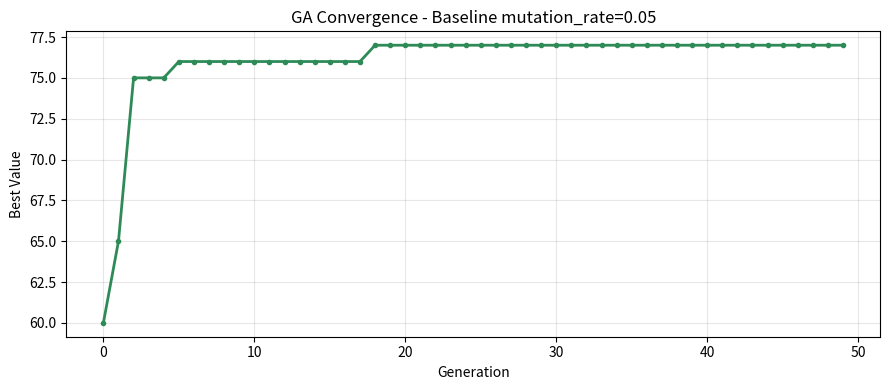
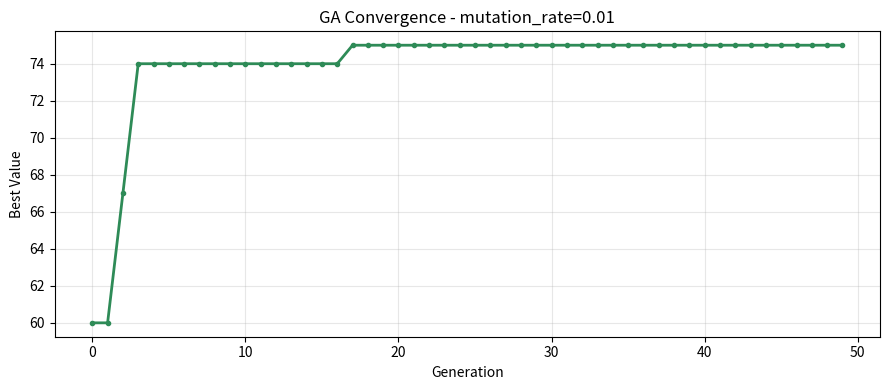
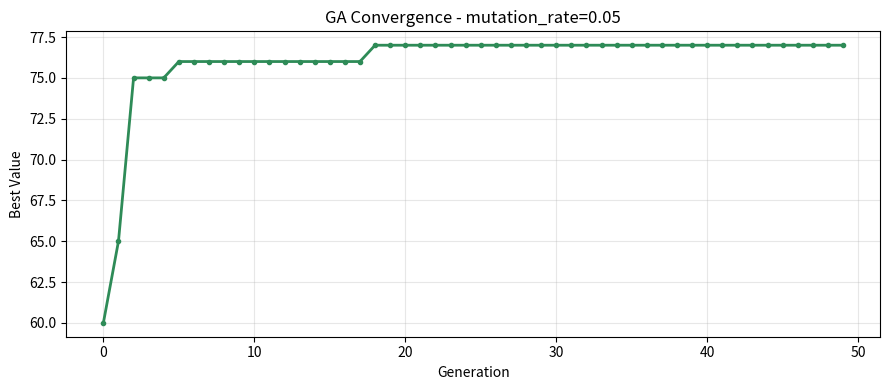
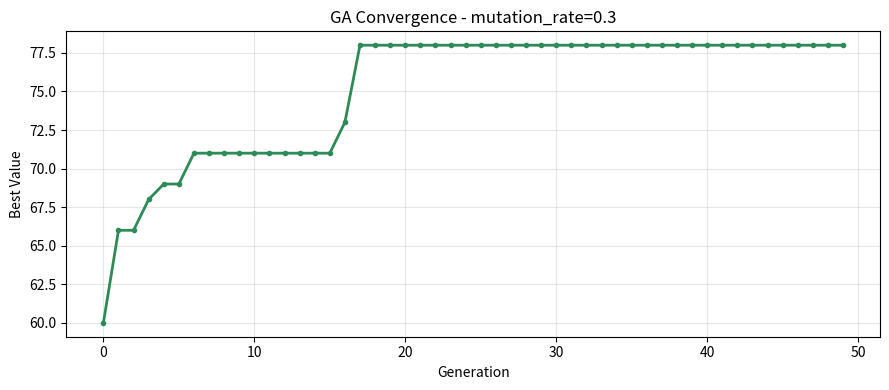

Python code for these plots, in order:
"""
ga_knapsack.py  —  Genetic Algorithm: 0/1 Knapsack Problem
===========================================================
This program is COMPLETE and works as-is. DO NOT rewrite it.
"""

import random
import matplotlib.pyplot as plt
import os

# =============================================================================
# PROBLEM DATA
# =============================================================================

ITEMS = [
    ("Water bottle", 2.0, 9),
    ("First aid kit", 1.5, 10),
    ("Tent", 4.0, 10),
    ("Sleeping bag", 3.0, 9),
    ("Torch", 0.5, 6),
    ("Energy bars (x6)", 1.0, 7),
    ("Rain jacket", 1.0, 8),
    ("Map & compass", 0.3, 7),
    ("Camera", 1.2, 5),
    ("Extra clothes", 2.0, 4),
    ("Cooking stove", 1.5, 6),
    ("Rope (10 m)", 2.5, 5),
    ("Sunscreen", 0.3, 4),
    ("Trekking poles", 1.5, 5),
    ("Power bank", 0.8, 6),
]

NUM_ITEMS = len(ITEMS)
MAX_WEIGHT = 15.0

WEIGHTS = [item[1] for item in ITEMS]
VALUES = [item[2] for item in ITEMS]
NAMES = [item[0] for item in ITEMS]

# =============================================================================
# FITNESS FUNCTION
# =============================================================================

def fitness(chromosome):
    total_weight = sum(WEIGHTS[i] for i in range(NUM_ITEMS) if chromosome[i] == 1)
    total_value = sum(VALUES[i] for i in range(NUM_ITEMS) if chromosome[i] == 1)
    if total_weight > MAX_WEIGHT:
        return 0
    return total_value

# =============================================================================
# GA OPERATORS
# =============================================================================

def tournament_select(population, fitnesses, k=3):
    candidates = random.sample(range(len(population)), k)
    winner = max(candidates, key=lambda i: fitnesses[i])
    return population[winner][:]

def crossover(p1, p2, rate=0.8):
    if random.random() > rate:
        return p1[:]
    cut = random.randint(1, NUM_ITEMS - 1)
    return p1[:cut] + p2[cut:]

def mutate(chromosome, rate):
    result = chromosome[:]
    for i in range(NUM_ITEMS):
        if random.random() < rate:
            result[i] = 1 - result[i]
    return result

# =============================================================================
# GENETIC ALGORITHM
# =============================================================================

def run_ga(
    population_size=20,
    generations=50,
    crossover_rate=0.8,
    mutation_rate=0.05,
    tournament_size=3,
    seed=42,
):
    random.seed(seed)

    population = [
        [random.randint(0, 1) for _ in range(NUM_ITEMS)]
        for _ in range(population_size)
    ]

    # ✅ FIX: Initialize properly
    best_chromosome = population[0][:]
    best_value = fitness(best_chromosome)

    value_log = []

    for _ in range(generations):
        fitnesses = [fitness(c) for c in population]

        gen_best_i = max(range(population_size), key=lambda i: fitnesses[i])
        if fitnesses[gen_best_i] > best_value:
            best_value = fitnesses[gen_best_i]
            best_chromosome = population[gen_best_i][:]

        value_log.append(best_value)

        # Elitism
        next_gen = [best_chromosome[:]]
        while len(next_gen) < population_size:
            p1 = tournament_select(population, fitnesses, tournament_size)
            p2 = tournament_select(population, fitnesses, tournament_size)
            child = crossover(p1, p2, crossover_rate)
            child = mutate(child, mutation_rate)
            next_gen.append(child)

        population = next_gen

    return best_chromosome, best_value, value_log

# =============================================================================
# OUTPUT HELPERS
# =============================================================================

def print_solution(chromosome):
    total_weight = sum(WEIGHTS[i] for i in range(NUM_ITEMS) if chromosome[i] == 1)
    total_value = sum(VALUES[i] for i in range(NUM_ITEMS) if chromosome[i] == 1)
    packed = [NAMES[i] for i in range(NUM_ITEMS) if chromosome[i] == 1]
    valid = total_weight <= MAX_WEIGHT

    print("\n  Best Packing List")
    print("-" * 38)
    for item in packed:
        print(f"  + {item}")
    print("-" * 38)
    print(f"  Weight : {total_weight:.1f} / {MAX_WEIGHT} kg")
    print(f"  Value  : {total_value}")
    print(f"  Valid  : {'Yes' if valid else 'No - Over limit!'}\n")

def save_plot(value_log, filename, title):
    os.makedirs("plots", exist_ok=True)
    plt.figure(figsize=(9, 4))
    plt.plot(value_log, color="seagreen", linewidth=2, marker="o", markersize=3)
    plt.xlabel("Generation")
    plt.ylabel("Best Value")
    plt.title(f"GA Convergence - {title}")
    plt.grid(True, alpha=0.3)
    plt.tight_layout()
    plt.savefig(filename, dpi=150)
    plt.close()
    print(f"  Saved -> {filename}")

# =============================================================================
# RUN EXPERIMENTS
# =============================================================================

if __name__ == "__main__":

    # EXPERIMENT 1
    print("=" * 48)
    print("  EXPERIMENT 1 - Baseline")
    print("=" * 48)

    best_chr, best_val, val_log = run_ga()

    print_solution(best_chr)
    print(f"  Generations run : {len(val_log)}")
    print(f"  Value at gen 1  : {val_log[0]}")
    print(f"  Final best value: {best_val}")

    save_plot(val_log, "plots/experiment_1.png",
              "Baseline mutation_rate=0.05")

    # EXPERIMENT 2

    for rate, name in [(0.01, "2a"), (0.05, "2b"), (0.30, "2c")]:
        chr2, val2, vl2 = run_ga(mutation_rate=rate)
        print_solution(chr2)
        print(f"  Final best value: {val2}")
        save_plot(vl2, f"plots/experiment_{name}.png",
                  f"mutation_rate={rate}")
